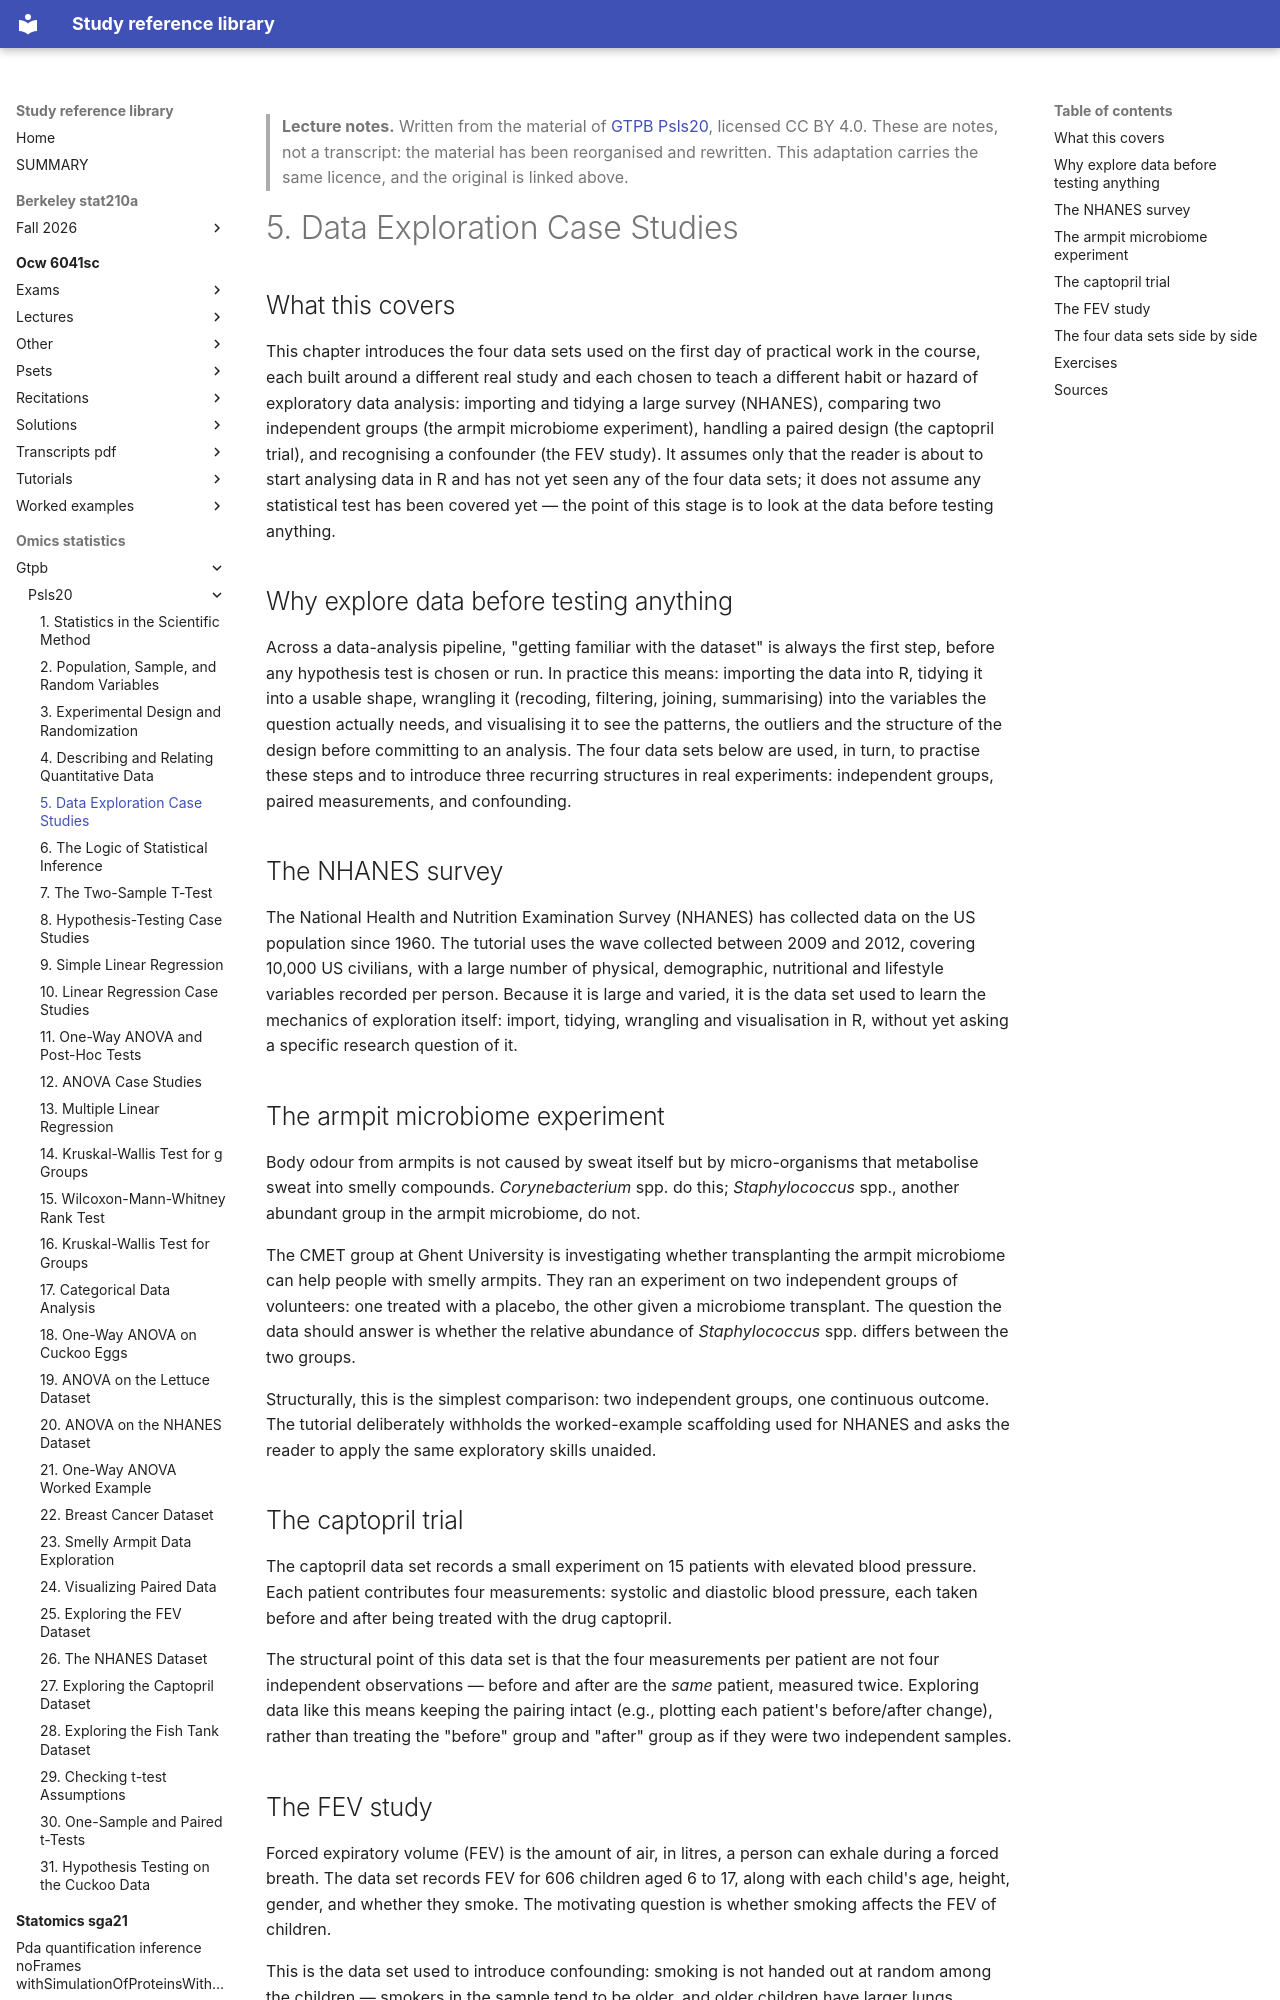

repository: Claptar/knowledge-base-library · page: omics-statistics/gtpb/psls20/05-data-exploration-case-studies/index.html · generator: mkdocs

---
title: "5. Data Exploration Case Studies"
course: "GTPB Psls20"
chapter: 5
source: "https://github.com/GTPB/PSLS20"
licence: "CC BY 4.0"
written: "2026-09-20"
---

> **Lecture notes.** Written from the material of [GTPB Psls20](https://github.com/GTPB/PSLS20), licensed CC BY 4.0. These are notes, not a transcript: the material has been reorganised and rewritten. This adaptation carries the same licence, and the original is linked above.

# 5. Data Exploration Case Studies

## What this covers

This chapter introduces the four data sets used on the first day of practical work in the
course, each built around a different real study and each chosen to teach a different habit or
hazard of exploratory data analysis: importing and tidying a large survey (NHANES), comparing two
independent groups (the armpit microbiome experiment), handling a paired design (the captopril
trial), and recognising a confounder (the FEV study). It assumes only that the reader is about to
start analysing data in R and has not yet seen any of the four data sets; it does not assume any
statistical test has been covered yet — the point of this stage is to look at the data before
testing anything.

## Why explore data before testing anything

Across a data-analysis pipeline, "getting familiar with the dataset" is always the first step,
before any hypothesis test is chosen or run. In practice this means: importing the data into R,
tidying it into a usable shape, wrangling it (recoding, filtering, joining, summarising) into the
variables the question actually needs, and visualising it to see the patterns, the outliers and
the structure of the design before committing to an analysis. The four data sets below are used,
in turn, to practise these steps and to introduce three recurring structures in real experiments:
independent groups, paired measurements, and confounding.

## The NHANES survey

The National Health and Nutrition Examination Survey (NHANES) has collected data on the US
population since 1960. The tutorial uses the wave collected between 2009 and 2012, covering
10,000 US civilians, with a large number of physical, demographic, nutritional and lifestyle
variables recorded per person. Because it is large and varied, it is the data set used to learn
the mechanics of exploration itself: import, tidying, wrangling and visualisation in R, without yet
asking a specific research question of it.

## The armpit microbiome experiment

Body odour from armpits is not caused by sweat itself but by micro-organisms that metabolise
sweat into smelly compounds. *Corynebacterium* spp. do this; *Staphylococcus* spp., another
abundant group in the armpit microbiome, do not.

The CMET group at Ghent University is investigating whether transplanting the armpit microbiome
can help people with smelly armpits. They ran an experiment on two independent groups of
volunteers: one treated with a placebo, the other given a microbiome transplant. The question the
data should answer is whether the relative abundance of *Staphylococcus* spp. differs between the
two groups.

Structurally, this is the simplest comparison: two independent groups, one continuous outcome. The
tutorial deliberately withholds the worked-example scaffolding used for NHANES and asks the reader
to apply the same exploratory skills unaided.

## The captopril trial

The captopril data set records a small experiment on 15 patients with elevated blood pressure.
Each patient contributes four measurements: systolic and diastolic blood pressure, each taken
before and after being treated with the drug captopril.

The structural point of this data set is that the four measurements per patient are not four
independent observations — before and after are the *same* patient, measured twice. Exploring data
like this means keeping the pairing intact (e.g., plotting each patient's before/after change),
rather than treating the "before" group and "after" group as if they were two independent samples.
